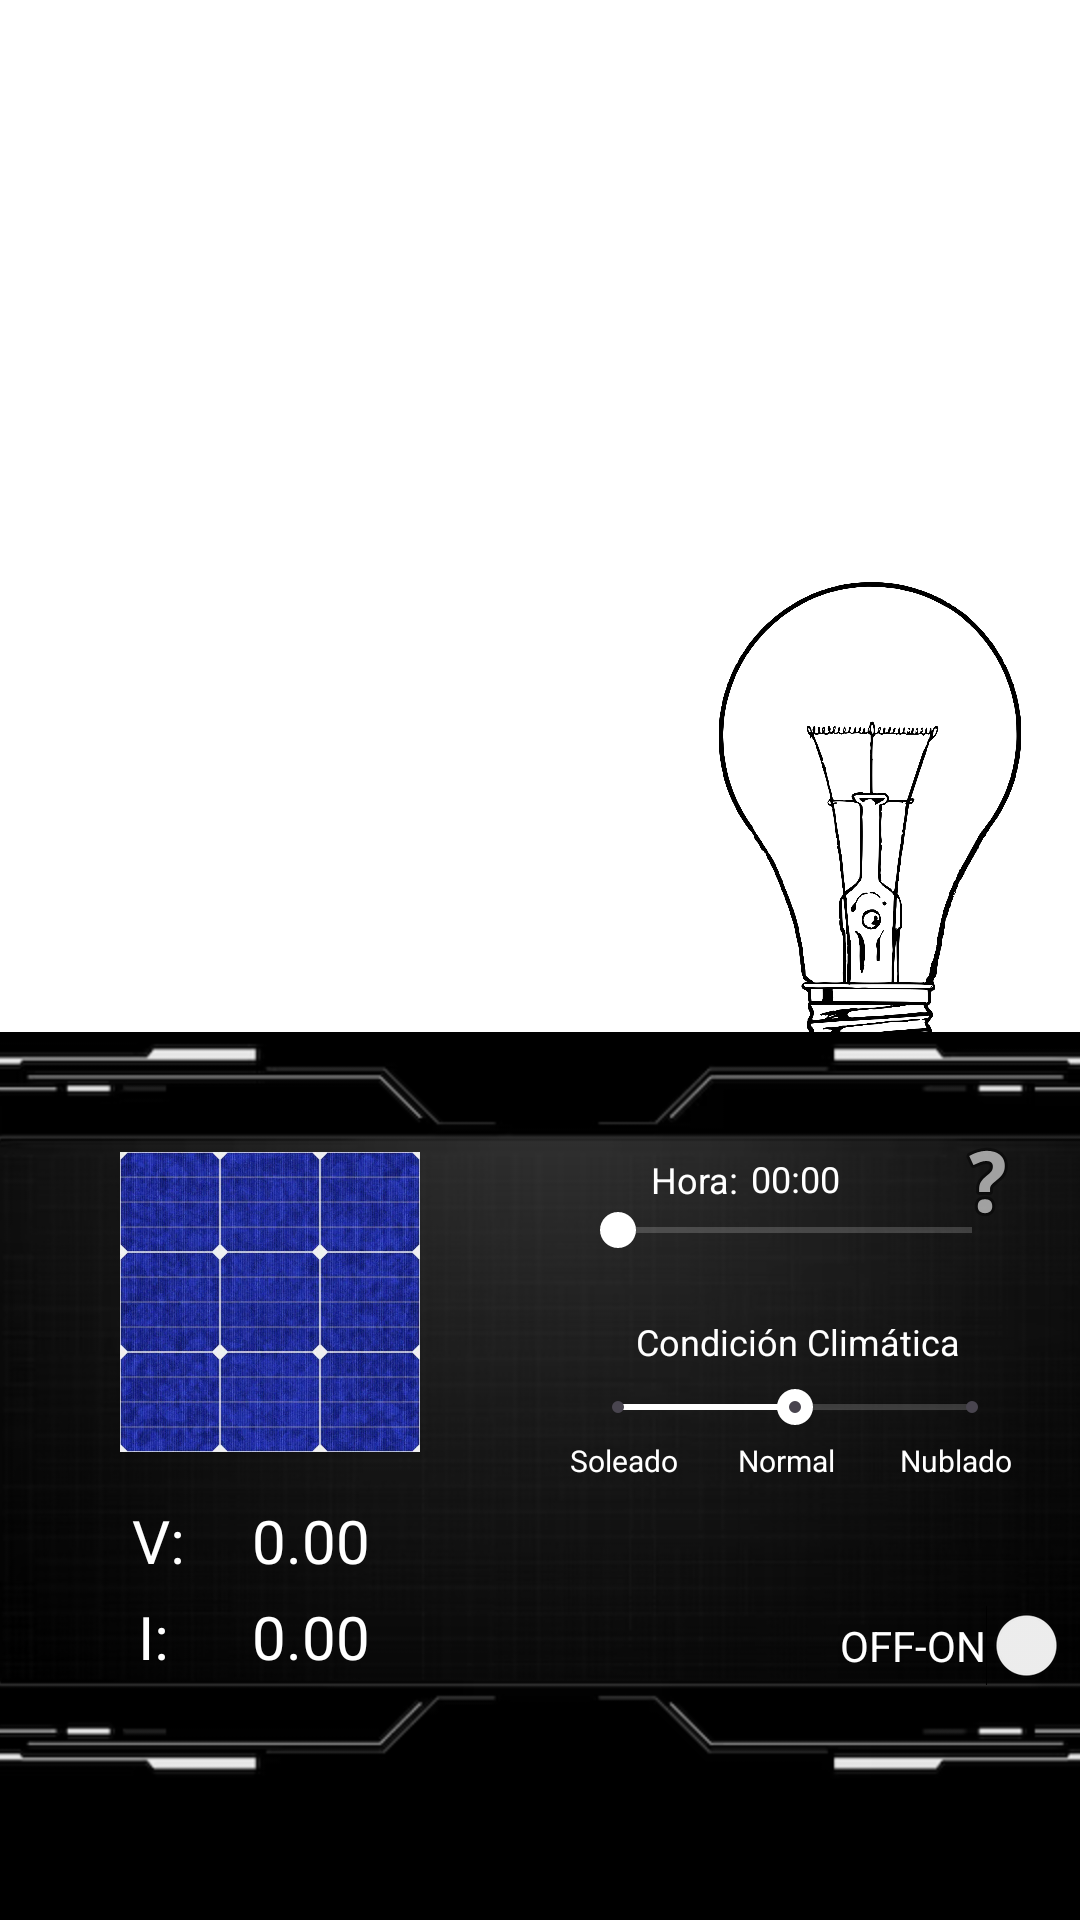

Here is an Android app screen rendered from its layout file. Give the layout XML and the strings, colors and styles it references.
<!-- AndroidManifest.xml: application theme Theme.PoliEnergia -->
<!-- res/layout/activity_solar.xml -->
<?xml version="1.0" encoding="utf-8"?>
<androidx.constraintlayout.widget.ConstraintLayout xmlns:android="http://schemas.android.com/apk/res/android"
    xmlns:app="http://schemas.android.com/apk/res-auto"
    xmlns:tools="http://schemas.android.com/tools"
    android:layout_width="match_parent"
    android:layout_height="match_parent"
    android:background="@android:color/white"
    tools:context=".SolarActivity">

    
    <ImageView
        android:id="@+id/day_night_image"
        android:layout_width="1300dp"
        android:layout_height="900dp"
        android:layout_marginTop="200dp"
        android:scaleX="2"
        android:scaleY="2"
        android:src="@drawable/fondo_dia_trans1"
        app:layout_constraintEnd_toEndOf="parent"
        app:layout_constraintStart_toStartOf="parent"
        app:layout_constraintTop_toTopOf="parent" />

    
    <androidx.constraintlayout.widget.ConstraintLayout
        android:id="@+id/blue_movable_block"
        android:layout_width="0dp"
        android:layout_height="250dp"
        android:layout_marginBottom="46dp"
        app:layout_constraintBottom_toBottomOf="parent"
        app:layout_constraintEnd_toEndOf="parent"
        app:layout_constraintStart_toStartOf="parent">

        <ImageView
            android:id="@+id/casing_background_image"
            android:layout_width="0dp"
            android:layout_height="0dp"
            android:scaleType="centerCrop"
            android:src="@drawable/carcasa"
            app:layout_constraintBottom_toBottomOf="parent"
            app:layout_constraintEnd_toEndOf="parent"
            app:layout_constraintStart_toStartOf="parent"
            app:layout_constraintTop_toTopOf="parent" />

        <ImageView
            android:id="@+id/imageView5"
            android:layout_width="100dp"
            android:layout_height="100dp"
            android:layout_marginStart="40dp"
            android:layout_marginTop="40dp"
            app:layout_constraintStart_toStartOf="parent"
            app:layout_constraintTop_toTopOf="parent"
            app:srcCompat="@drawable/panel_solar" />

        <TextView
            android:id="@+id/current_value"
            android:layout_width="wrap_content"
            android:layout_height="wrap_content"
            android:layout_marginStart="84dp"
            android:layout_marginTop="188dp"
            android:text="0.00"
            android:textColor="@android:color/white"
            android:textSize="20sp"
            app:layout_constraintStart_toStartOf="parent"
            app:layout_constraintTop_toTopOf="parent" />

        <TextView
            android:id="@+id/voltage_label"
            android:layout_width="wrap_content"
            android:layout_height="wrap_content"
            android:layout_marginStart="44dp"
            android:layout_marginTop="156dp"
            android:text="V: "
            android:textColor="@android:color/white"
            android:textSize="20sp"
            app:layout_constraintStart_toStartOf="parent"
            app:layout_constraintTop_toTopOf="parent" />

        <TextView
            android:id="@+id/current_label"
            android:layout_width="wrap_content"
            android:layout_height="wrap_content"
            android:layout_marginStart="35dp"
            android:layout_marginTop="188dp"
            android:text="I: "
            android:textColor="@android:color/white"
            android:textSize="20sp"
            app:layout_constraintEnd_toStartOf="@+id/current_value"
            app:layout_constraintHorizontal_bias="0.323"
            app:layout_constraintStart_toStartOf="parent"
            app:layout_constraintTop_toTopOf="parent" />

        <TextView
            android:id="@+id/voltage_value"
            android:layout_width="wrap_content"
            android:layout_height="wrap_content"
            android:layout_marginStart="84dp"
            android:layout_marginTop="156dp"
            android:text="0.00"
            android:textColor="@android:color/white"
            android:textSize="20sp"
            app:layout_constraintStart_toStartOf="parent"
            app:layout_constraintTop_toTopOf="parent" />

        <SeekBar
            android:id="@+id/seekBar2"
            style="@style/Widget.AppCompat.SeekBar.Discrete"
            android:layout_width="150dp"
            android:layout_height="wrap_content"
            android:layout_marginStart="190dp"
            android:layout_marginTop="116dp"
            android:max="2"
            android:progress="1"
            android:progressBackgroundTint="#B0FFFFFF"
            android:progressTint="@android:color/white"
            android:thumbTint="@android:color/white"
            app:layout_constraintStart_toStartOf="parent"
            app:layout_constraintTop_toTopOf="parent" />

        <SeekBar
            android:id="@+id/seekBar"
            android:layout_width="150dp"
            android:layout_height="wrap_content"
            android:layout_marginStart="190dp"
            android:layout_marginTop="57dp"
            android:max="1440"
            android:progressBackgroundTint="#B0FFFFFF"
            android:progressTint="@android:color/white"
            android:thumbTint="@android:color/white"
            app:layout_constraintStart_toStartOf="parent"
            app:layout_constraintTop_toTopOf="parent" />

        <TextView
            android:id="@+id/time_label"
            android:layout_width="wrap_content"
            android:layout_height="wrap_content"
            android:text="00:00"
            android:textColor="@android:color/white"
            android:textSize="12sp"
            app:layout_constraintBottom_toTopOf="@+id/seekBar"
            app:layout_constraintEnd_toEndOf="@+id/seekBar"
            app:layout_constraintStart_toStartOf="@+id/seekBar" />

        <TextView
            android:id="@+id/weather_condition_label"
            android:layout_width="wrap_content"
            android:layout_height="wrap_content"
            android:layout_marginStart="212dp"
            android:layout_marginTop="95dp"
            android:text="Condición Climática"
            android:textColor="@android:color/white"
            android:textSize="12sp"
            app:layout_constraintStart_toStartOf="parent"
            app:layout_constraintTop_toTopOf="parent" />

        <TextView
            android:id="@+id/normal_label"
            android:layout_width="wrap_content"
            android:layout_height="wrap_content"
            android:layout_marginStart="246dp"
            android:layout_marginTop="136dp"
            android:text="Normal"
            android:textColor="@android:color/white"
            android:textSize="10sp"
            app:layout_constraintStart_toStartOf="parent"
            app:layout_constraintTop_toTopOf="parent" />

        <TextView
            android:id="@+id/cloudy_label"
            android:layout_width="wrap_content"
            android:layout_height="wrap_content"
            android:layout_marginStart="300dp"
            android:layout_marginTop="136dp"
            android:text="Nublado"
            android:textColor="@android:color/white"
            android:textSize="10sp"
            app:layout_constraintStart_toStartOf="parent"
            app:layout_constraintTop_toTopOf="parent" />

        <TextView
            android:id="@+id/sunny_label"
            android:layout_width="wrap_content"
            android:layout_height="wrap_content"
            android:layout_marginStart="190dp"
            android:layout_marginTop="136dp"
            android:text="Soleado"
            android:textColor="@android:color/white"
            android:textSize="10sp"
            app:layout_constraintStart_toStartOf="parent"
            app:layout_constraintTop_toTopOf="parent" />

        <Switch
            android:id="@+id/switch1"
            android:layout_width="wrap_content"
            android:layout_height="wrap_content"
            android:layout_marginStart="280dp"
            android:layout_marginTop="191dp"
            android:text="OFF-ON"
            android:textColor="@android:color/white"
            app:layout_constraintStart_toStartOf="parent"
            app:layout_constraintTop_toTopOf="parent" />

        <TextView
            android:id="@+id/textView"
            android:layout_width="wrap_content"
            android:layout_height="wrap_content"
            android:layout_marginEnd="4dp"
            android:text="Hora:"
            android:textColor="@android:color/white"
            android:textSize="12sp"
            app:layout_constraintBottom_toBottomOf="parent"
            app:layout_constraintEnd_toStartOf="@+id/time_label"
            app:layout_constraintHorizontal_bias="1.0"
            app:layout_constraintStart_toStartOf="@+id/casing_background_image"
            app:layout_constraintTop_toTopOf="@+id/casing_background_image"
            app:layout_constraintVertical_bias="0.175" />

        <ImageButton
            android:id="@+id/glossary_info_button"
            android:layout_width="60dp"
            android:layout_height="60dp"
            android:layout_marginTop="20dp"
            android:layout_marginEnd="1dp"
            android:background="?attr/selectableItemBackgroundBorderless"
            android:contentDescription="Glosario Solar"
            android:src="@android:drawable/ic_menu_help"
            app:layout_constraintEnd_toEndOf="parent"
            app:layout_constraintTop_toTopOf="parent" />

    </androidx.constraintlayout.widget.ConstraintLayout>

    
    <ImageView
        android:id="@+id/bulb"
        android:layout_width="150dp"
        android:layout_height="150dp"
        android:layout_marginStart="220dp"
        app:layout_constraintBottom_toTopOf="@+id/blue_movable_block"
        app:layout_constraintEnd_toEndOf="parent"
        app:layout_constraintStart_toStartOf="parent"
        app:srcCompat="@drawable/lightbulb" />

    <ImageView
        android:id="@+id/imageView2"
        android:layout_width="215dp"
        android:layout_height="155dp"
        android:layout_marginBottom="45dp"
        app:layout_constraintBottom_toBottomOf="@+id/bulb"
        app:layout_constraintEnd_toEndOf="@+id/bulb"
        app:layout_constraintStart_toStartOf="@+id/bulb"
        app:layout_constraintTop_toTopOf="@+id/bulb"
        app:srcCompat="@drawable/light_effect" />

    <ProgressBar
        android:id="@+id/battery_progress_bar"
        style="?android:attr/progressBarStyleHorizontal"
        android:layout_width="100dp"
        android:layout_height="35dp"
        android:layout_marginStart="-20dp"
        android:layout_marginBottom="35dp"
        android:max="100000"
        android:progress="0"
        android:progressDrawable="@drawable/custom_battery_progress"
        android:rotation="270"
        app:layout_constraintBottom_toTopOf="@+id/blue_movable_block"
        app:layout_constraintStart_toStartOf="parent" />

    <View
        android:id="@+id/view"
        android:layout_width="wrap_content"
        android:layout_height="47dp"
        android:background="#000000"
        app:layout_constraintBottom_toBottomOf="parent" />

</androidx.constraintlayout.widget.ConstraintLayout>
<!-- resources referenced by this layout -->
<resources>
  <!-- drawable carcasa: png bitmap (drawable, 192974 bytes) -->
  <!-- drawable custom_battery_progress (drawable) -->
  <?xml version="1.0" encoding="utf-8"?>
  <layer-list xmlns:android="http://schemas.android.com/apk/res/android">
  
      
      <item android:id="@android:id/background">
          <shape android:shape="rectangle">
              <corners android:radius="5dp" />
              <solid android:color="#4DFFFFFF" /> 
              <stroke android:width="1dp" android:color="#B3FFFFFF" />
          </shape>
      </item>
  
      
      <item android:id="@android:id/progress">
          <clip>
              <shape android:shape="rectangle">
                  <corners android:radius="5dp" />
                  <gradient
                      android:startColor="#4CAF50" 
                      android:centerColor="#8BC34A"
                      android:endColor="#CDDC39"
                      android:angle="0" />
              </shape>
          </clip>
      </item>
  
  </layer-list>
  <!-- drawable lightbulb: png bitmap (drawable, 126489 bytes) -->
  <!-- drawable panel_solar: png bitmap (drawable, 715458 bytes) -->
  <style name="Theme.PoliEnergia" parent="Base.Theme.PoliEnergia" />
  <style name="Base.Theme.PoliEnergia" parent="Theme.Material3.DayNight.NoActionBar">
          
          
      </style>
</resources>
